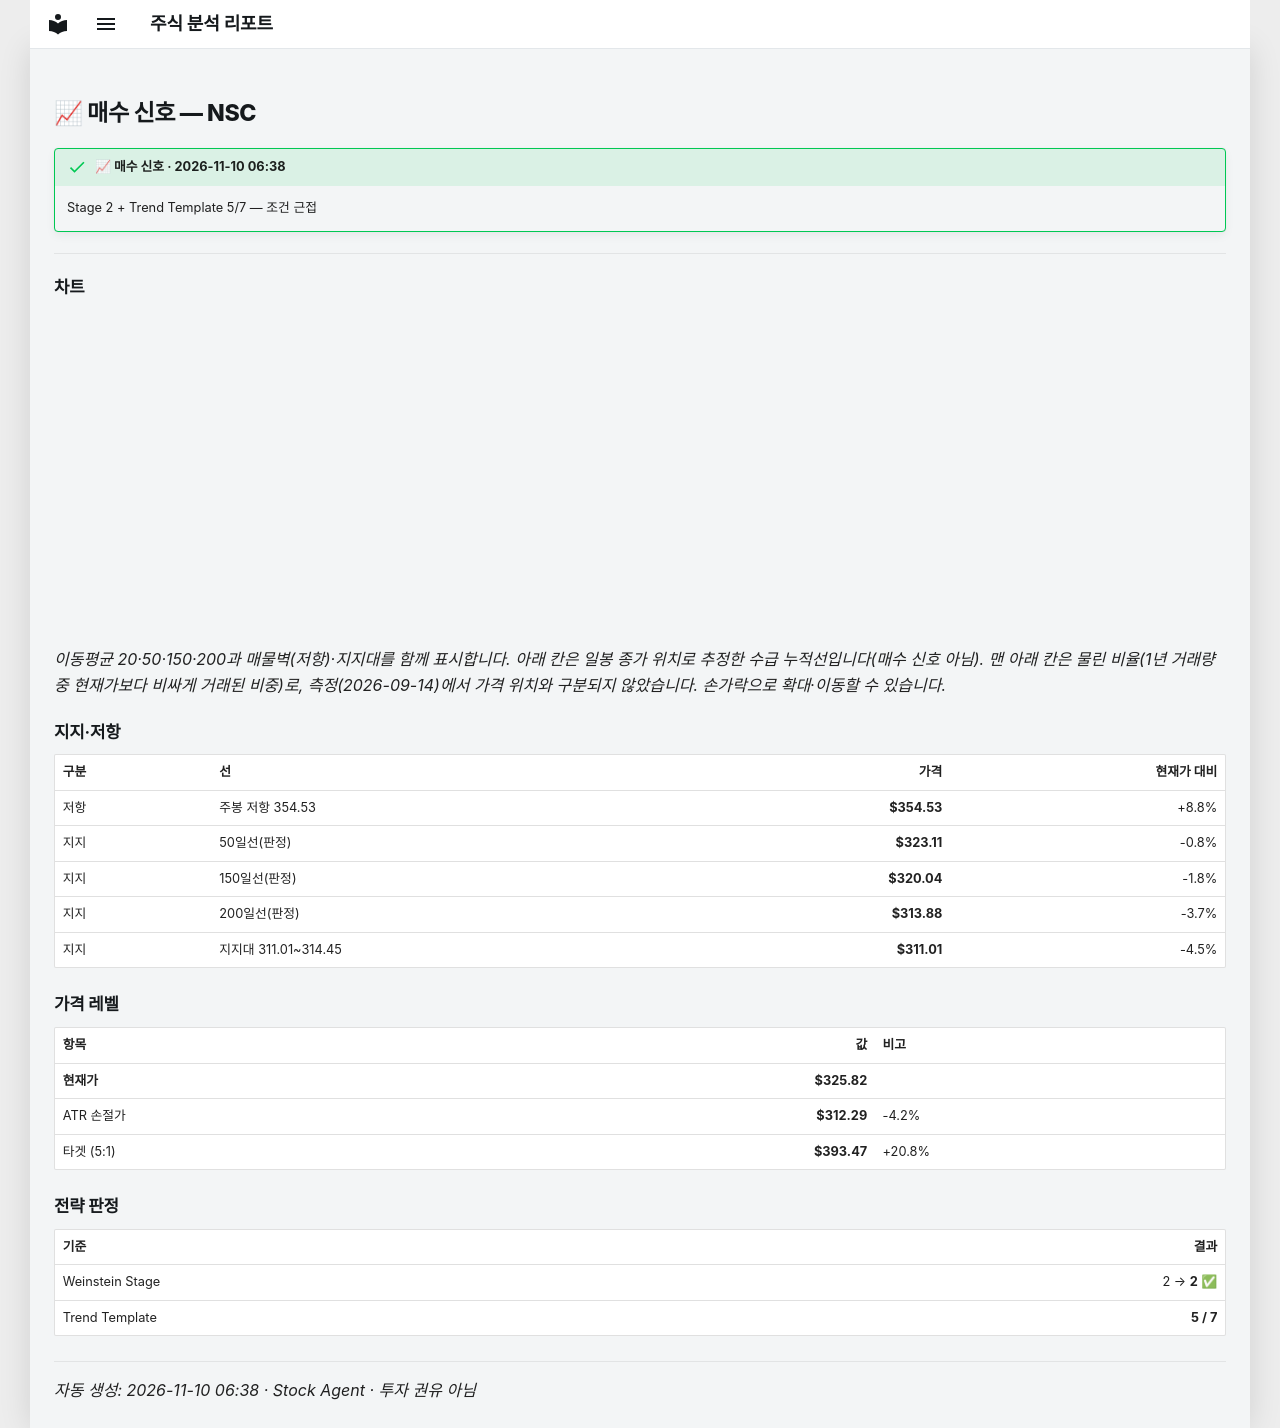

repository: soloandco/stock-reports · page: alerts/20261110-nsc-buy_watch/index.html · generator: mkdocs

---
title: "📈 매수 신호 — NSC"
ticker: NSC
alert: "📈 매수 신호"
created: 2026-11-10
comments: true
---

# 📈 매수 신호 — NSC

!!! success "📈 매수 신호 · 2026-11-10 06:38"
    Stage 2 + Trend Template 5/7 — 조건 근접

---

## 차트

<div class="stock-chart" data-src="../charts/20261110-nsc-buy_watch.json"></div>

_이동평균 20·50·150·200과 매물벽(저항)·지지대를 함께 표시합니다. 아래 칸은 일봉 종가 위치로 추정한 수급 누적선입니다(매수 신호 아님). 맨 아래 칸은 물린 비율(1년 거래량 중 현재가보다 비싸게 거래된 비중)로, 측정(2026-09-14)에서 가격 위치와 구분되지 않았습니다. 손가락으로 확대·이동할 수 있습니다._

## 지지·저항

| 구분 | 선 | 가격 | 현재가 대비 |
|:-----|:---|-----:|-----------:|
| 저항 | 주봉 저항 354.53 | **$354.53** | +8.8% |
| 지지 | 50일선(판정) | **$323.11** | -0.8% |
| 지지 | 150일선(판정) | **$320.04** | -1.8% |
| 지지 | 200일선(판정) | **$313.88** | -3.7% |
| 지지 | 지지대 311.01~314.45 | **$311.01** | -4.5% |

## 가격 레벨

| 항목 | 값 | 비고 |
|:-----|---:|:-----|
| **현재가** | **$325.82** | |
| ATR 손절가 | **$312.29** | -4.2% |
| 타겟 (5:1) | **$393.47** | +20.8% |

## 전략 판정

| 기준 | 결과 |
|:-----|-----:|
| Weinstein Stage | 2 → **2** ✅ |
| Trend Template | **5 / 7** |

---
_자동 생성: 2026-11-10 06:38 · Stock Agent · 투자 권유 아님_
